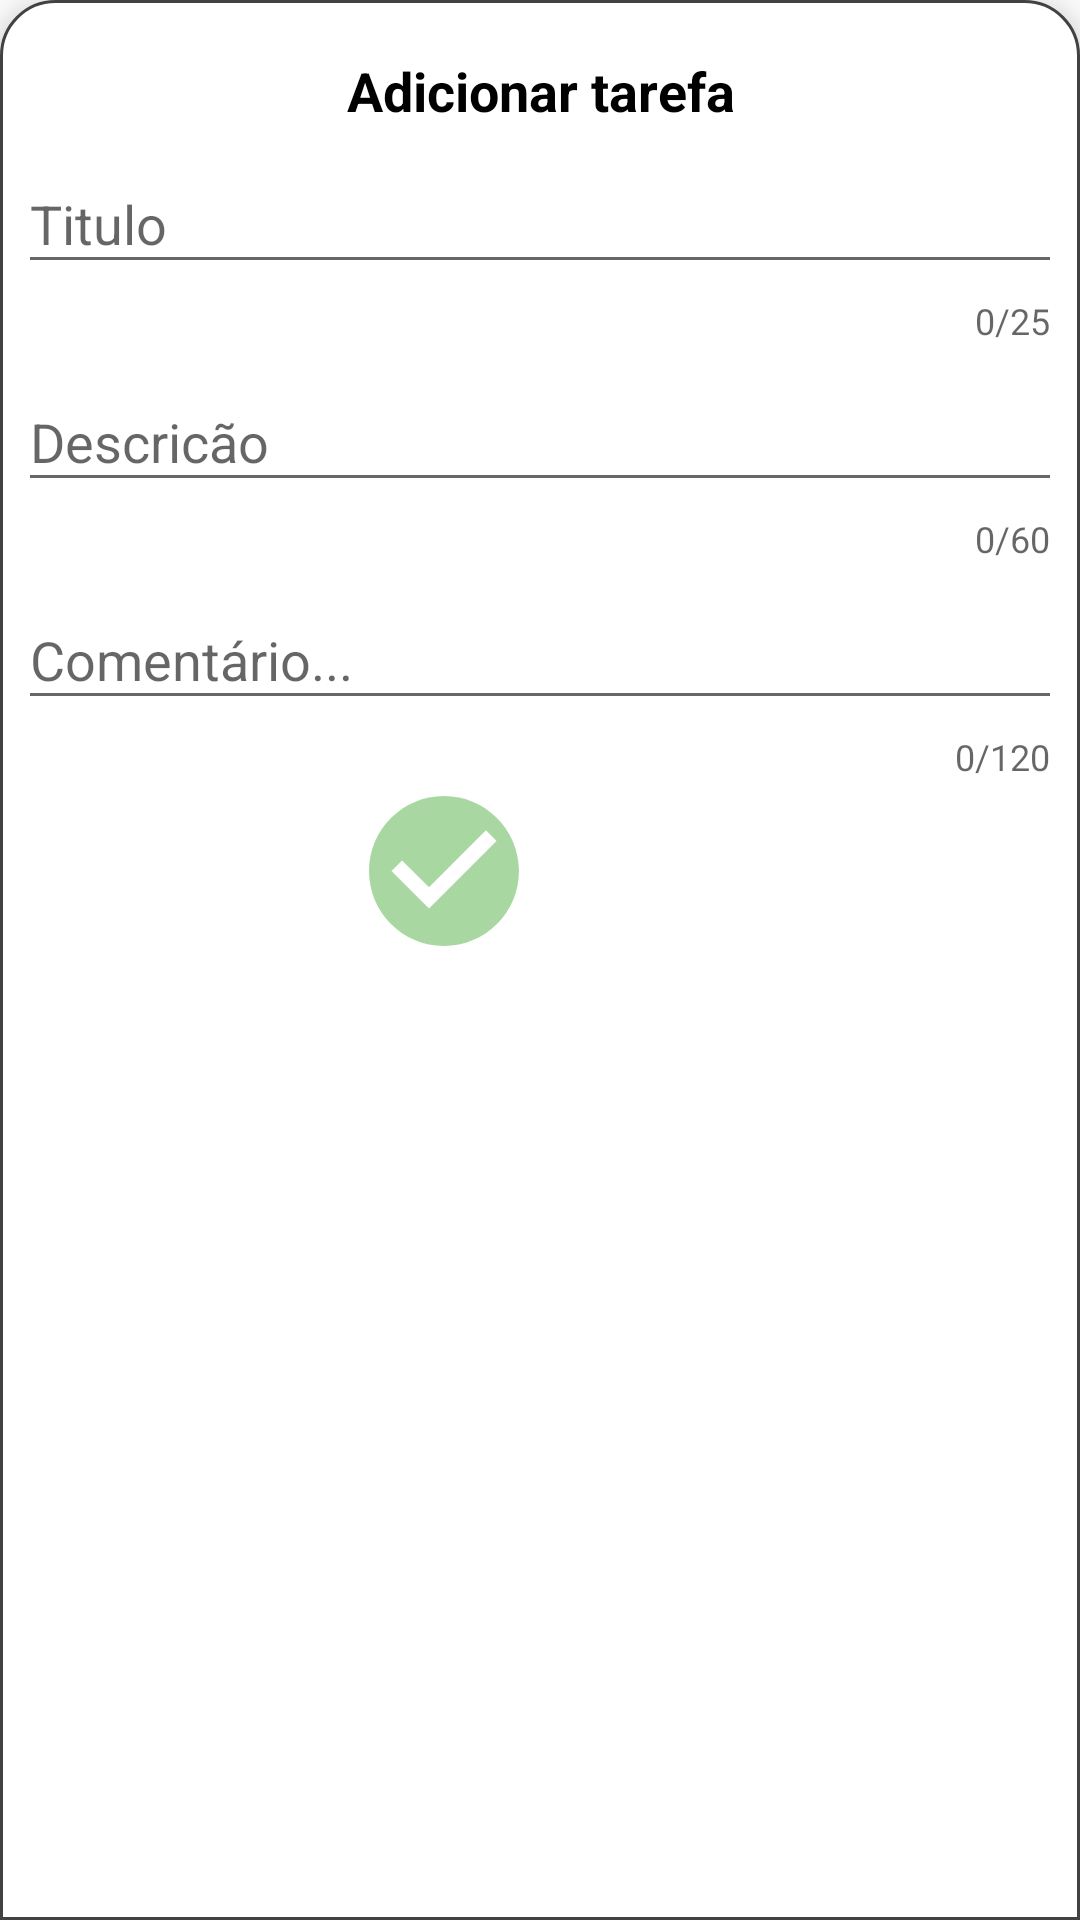

The Android layout XML behind this screen, and the referenced resources:
<!-- AndroidManifest.xml: application theme AppTheme -->
<!-- res/layout/activity_adicionar_tarefas.xml -->
<?xml version="1.0" encoding="utf-8"?>
<androidx.constraintlayout.widget.ConstraintLayout
    xmlns:android="http://schemas.android.com/apk/res/android"
    android:id="@+id/cl_adicionar_tarefa"
    android:layout_width="match_parent"
    android:layout_height="match_parent"
    android:layout_marginTop="18dp"
    android:paddingTop="10dp"
    android:paddingBottom="42dp"
    android:background="@drawable/bg_arredondado"
    android:elevation="5dp"
    xmlns:app="http://schemas.android.com/apk/res-auto"
    xmlns:tools="http://schemas.android.com/tools">

    <TextView
        android:id="@+id/tv_titulo_fragment"
        android:layout_width="0dp"
        android:layout_height="wrap_content"
        android:layout_margin="8dp"
        app:layout_constraintTop_toTopOf="parent"
        app:layout_constraintStart_toStartOf="parent"
        app:layout_constraintEnd_toEndOf="parent"
        android:textAlignment="center"
        android:textStyle="bold"
        android:textSize="18sp"
        android:text="@string/texto_titulo_adicionar_tarefa"/>

    <com.google.android.material.textfield.TextInputLayout
        style="@style/MeuInputTextLayout"
        android:id="@+id/til_tituloTarefa"
        android:layout_width="match_parent"
        android:layout_height="wrap_content"
        app:counterEnabled="true"
        app:counterMaxLength="25"
        app:layout_constraintTop_toBottomOf="@+id/tv_titulo_fragment"
        app:layout_constraintEnd_toEndOf="parent"
        app:layout_constraintStart_toStartOf="parent">

        <com.google.android.material.textfield.TextInputEditText
            android:id="@+id/et_tituloTarefa"
            android:layout_width="match_parent"
            android:layout_height="wrap_content"
            android:hint="@string/hint_titulo_tarefa"
            android:imeOptions="actionNext"
            android:inputType="textPersonName|textCapWords"
            android:maxLength="25"
            tools:ignore="LabelFor"
            android:textAlignment="center"/>
    </com.google.android.material.textfield.TextInputLayout>

    <com.google.android.material.textfield.TextInputLayout
        style="@style/MeuInputTextLayout"
        android:id="@+id/til_descricaoTarefa"
        android:layout_width="match_parent"
        android:layout_height="wrap_content"
        app:counterEnabled="true"
        app:counterMaxLength="60"
        app:layout_constraintTop_toBottomOf="@+id/til_tituloTarefa"
        app:layout_constraintEnd_toEndOf="parent"
        app:layout_constraintStart_toStartOf="parent">

        <com.google.android.material.textfield.TextInputEditText
            android:id="@+id/et_descricaoTarefa"
            android:layout_width="match_parent"
            android:layout_height="wrap_content"
            android:hint="@string/hint_descricao"
            android:imeOptions="actionNext"
            android:inputType="textPersonName"
            android:maxLength="60"
            tools:ignore="LabelFor"
            android:textAlignment="center"/>
    </com.google.android.material.textfield.TextInputLayout>

    <com.google.android.material.textfield.TextInputLayout
        style="@style/MeuInputTextLayout"
        android:id="@+id/til_comentarioTarefa"
        android:layout_width="match_parent"
        android:layout_height="wrap_content"
        app:counterEnabled="true"
        app:counterMaxLength="120"
        app:layout_constraintTop_toBottomOf="@+id/til_descricaoTarefa"
        app:layout_constraintEnd_toEndOf="parent"
        app:layout_constraintStart_toStartOf="parent">

        <com.google.android.material.textfield.TextInputEditText
            android:id="@+id/et_comentarioTarefa"
            android:layout_width="match_parent"
            android:layout_height="wrap_content"
            android:hint="@string/hint_comentario"
            android:nextFocusDown="@id/btn_adicionar"
            android:inputType="textPersonName"
            android:maxLength="120"
            tools:ignore="LabelFor"
            android:textAlignment="center"/>
    </com.google.android.material.textfield.TextInputLayout>

    <Button
        android:id="@+id/btn_adicionar"
        android:layout_width="60dp"
        android:layout_height="60dp"
        android:layout_marginEnd="16dp"
        android:alpha="0.38"
        android:background="@drawable/ic_check_circle_green"
        android:elevation="5dp"
        android:enabled="false"
        android:gravity="clip_horizontal"
        app:layout_constraintEnd_toStartOf="@id/btn_cancelar"
        app:layout_constraintTop_toBottomOf="@+id/til_comentarioTarefa" />

    <Button
        android:id="@+id/btn_cancelar"
        android:layout_width="60dp"
        android:layout_height="60dp"
        android:layout_marginEnd="100dp"
        android:background="@drawable/ic_cancel_circle"
        android:contentDescription="@string/acessibilidade_texto_excluir_tarefa"
        android:elevation="5dp"
        android:gravity="clip_horizontal"
        app:layout_constraintEnd_toEndOf="parent"
        app:layout_constraintTop_toBottomOf="@+id/til_comentarioTarefa" />

</androidx.constraintlayout.widget.ConstraintLayout>
<!-- resources referenced by this layout -->
<resources>
  <!-- drawable bg_arredondado (drawable-v24) -->
  <?xml version="1.0" encoding="utf-8"?>
  <shape xmlns:android="http://schemas.android.com/apk/res/android">
      xmlns:android="http://schemas.android.com/apk/res/android"
      android:shape="rectangle">
      <gradient
          android:startColor="#FFFFFF"
          android:endColor="#FFFFFF"
          android:angle="90"/>
      <padding
          android:left="6dp"
          android:top="6dp"
          android:right="6dp"
          android:bottom="6dp" />
      <corners
          android:topLeftRadius="18dp"
          android:topRightRadius="18dp"/>
  
      <stroke
          android:width="1dp"
          android:color="@color/cardview_dark_background"/>
  </shape>
  <!-- drawable ic_check_circle_green (drawable) -->
  <vector android:height="24dp" android:tint="#1E980C"
      android:viewportHeight="24.0" android:viewportWidth="24.0"
      android:width="24dp" xmlns:android="http://schemas.android.com/apk/res/android">
      <path android:fillColor="#FF000000" android:pathData="M12,2C6.48,2 2,6.48 2,12s4.48,10 10,10 10,-4.48 10,-10S17.52,2 12,2zM10,17l-5,-5 1.41,-1.41L10,14.17l7.59,-7.59L19,8l-9,9z"/>
  </vector>
  <string name="acessibilidade_texto_excluir_tarefa">Excluir tarefa</string>
  <string name="hint_comentario">Comentário...</string>
  <string name="hint_descricao">Descricão</string>
  <string name="hint_titulo_tarefa">Titulo</string>
  <string name="texto_titulo_adicionar_tarefa">Adicionar tarefa</string>
  <style name="AppTheme" parent="Theme.AppCompat.Light.NoActionBar">
  
          
          <item name="colorPrimary">@color/colorPrimary</item>
          <item name="colorPrimaryDark">@color/colorPrimaryDark</item>
          <item name="colorAccent">@color/colorAccent</item>
  
          
          <item name="android:textViewStyle">@style/MinhaTextView</item>
  
      </style>
  <color name="colorPrimary">#6200EE</color>
  <color name="colorPrimaryDark">#3700B3</color>
  <color name="colorAccent">#03DAC5</color>
  <style name="MinhaTextView">
          <item name="android:textColor">@color/black</item>
      </style>
  <color name="black">@android:color/black</color>
</resources>
